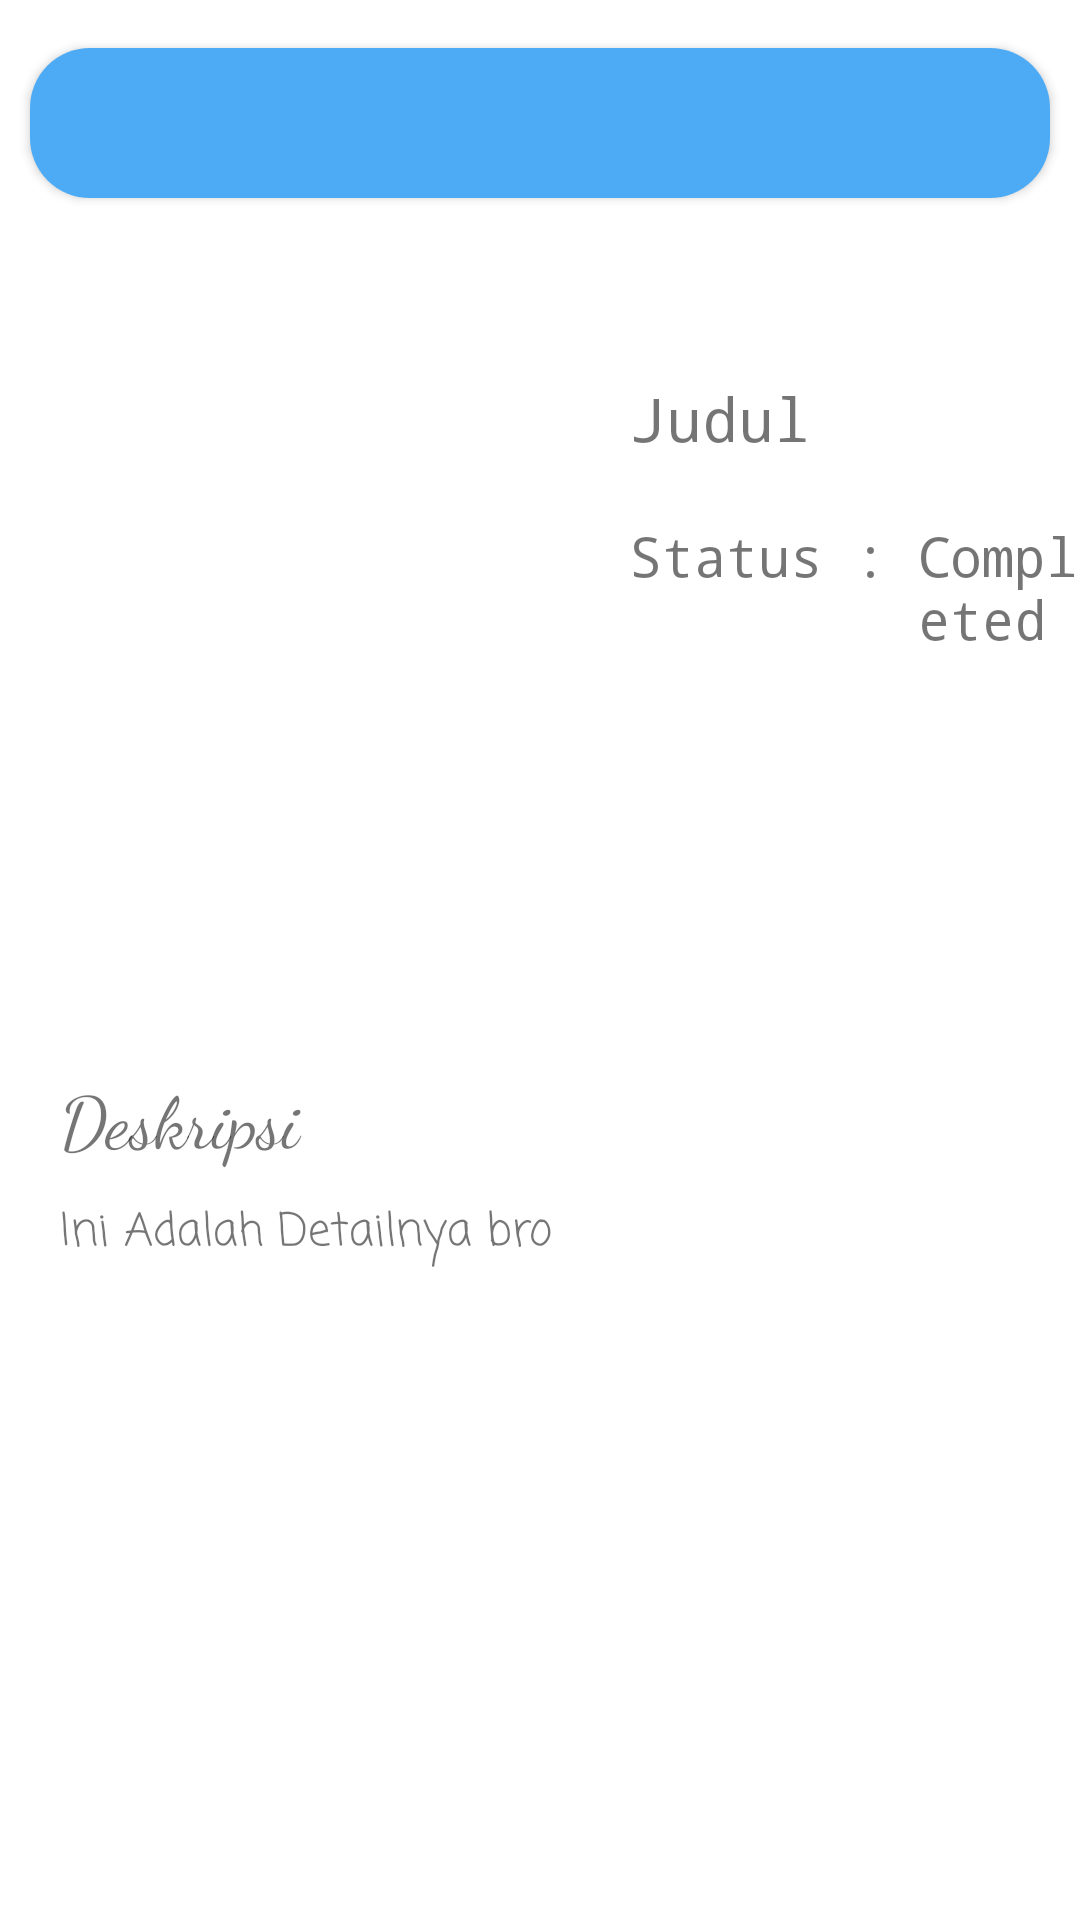

Reconstruct the res/layout file that produces this screen, plus the resources it refers to.
<!-- AndroidManifest.xml: application theme Theme.MangaDex -->
<!-- res/layout/activity_detail.xml -->
<?xml version="1.0" encoding="utf-8"?>
<LinearLayout xmlns:android="http://schemas.android.com/apk/res/android"
    xmlns:app="http://schemas.android.com/apk/res-auto"
    xmlns:tools="http://schemas.android.com/tools"
    android:layout_width="match_parent"
    android:layout_height="match_parent"
    tools:context=".DetailActivity"
    android:orientation="vertical">

    <androidx.cardview.widget.CardView
        android:id="@+id/cv_top_bar"
        android:layout_width="match_parent"
        android:layout_height="wrap_content"
        android:layout_marginHorizontal="10dp"
        android:layout_marginTop="16dp"
        app:cardCornerRadius="20dp">

        <RelativeLayout
            android:layout_width="match_parent"
            android:layout_height="50dp"
            android:background="#2196F3"
            android:alpha="0.8"
            android:orientation="vertical">

            <ImageView
                android:id="@+id/iv_back"
                android:layout_width="45dp"
                android:layout_height="45dp"
                android:layout_alignParentLeft="true"
                android:layout_marginLeft="15dp"
                android:layout_marginTop="2dp"
                android:src="@drawable/ic_baseline_arrow_back_24" />
        </RelativeLayout>
    </androidx.cardview.widget.CardView>

    <LinearLayout
        android:layout_width="match_parent"
        android:layout_height="wrap_content"
        android:orientation="horizontal">
    <ImageView
        android:id="@+id/iv_photo"
        android:layout_width="200dp"
        android:layout_height="200dp"
        tools:src="@drawable/gambar1"
        android:layout_marginTop="50dp"
        android:layout_marginLeft="10dp" />

    <RelativeLayout
        android:layout_width="match_parent"
        android:layout_height="match_parent">

        <TextView
            android:id="@+id/tv_name"
            android:layout_width="wrap_content"
            android:layout_height="wrap_content"
            android:layout_marginTop="60dp"
            android:fontFamily="monospace"
            android:textSize="20dp"
            android:layout_marginRight="10dp"
            android:text="Judul"/>

        <TextView
            android:id="@+id/tv_status"
            android:layout_width="wrap_content"
            android:layout_height="wrap_content"
            android:layout_below="@+id/tv_name"
            android:layout_marginTop="20dp"
            android:fontFamily="monospace"
            android:text="Status : "
            android:textSize="18dp"/>

        <TextView
            android:id="@+id/tv_statusmanga"
            android:layout_width="wrap_content"
            android:layout_height="wrap_content"
            android:layout_below="@+id/tv_name"
            android:layout_toRightOf="@+id/tv_status"
            android:layout_marginTop="20dp"
            android:fontFamily="monospace"
            android:text="Completed"
            android:textSize="18dp"/>
    </RelativeLayout>
    </LinearLayout>

    <LinearLayout
        android:layout_width="match_parent"
        android:layout_height="wrap_content"
        android:orientation="vertical"
        android:padding="20dp"
        android:layout_marginTop="20dp">
        <TextView
            android:id="@+id/tv_deskripsi"
            android:layout_width="match_parent"
            android:layout_height="wrap_content"
            android:text="Deskripsi"
            android:textSize="24sp"
            android:fontFamily="cursive"/>
        <TextView
            android:id="@+id/tv_detail"
            android:layout_width="match_parent"
            android:layout_height="wrap_content"
            android:text="Ini Adalah Detailnya bro"
            android:fontFamily="casual"
            android:layout_marginTop="10dp"
            android:layout_marginRight="10dp"
            android:textSize="15sp"/>
    </LinearLayout>

</LinearLayout>
<!-- resources referenced by this layout -->
<resources>
  <!-- drawable gambar1: png bitmap (drawable-v24, 227498 bytes) -->
  <style name="Theme.MangaDex" parent="Theme.MaterialComponents.DayNight.DarkActionBar">
          
          <item name="colorPrimary">@color/purple_500</item>
          <item name="colorPrimaryVariant">@color/purple_700</item>
          <item name="colorOnPrimary">@color/white</item>
          
          <item name="colorSecondary">@color/teal_200</item>
          <item name="colorSecondaryVariant">@color/teal_700</item>
          <item name="colorOnSecondary">@color/black</item>
          
          <item name="android:statusBarColor" tools:targetApi="l">?attr/colorPrimaryVariant</item>
          
      </style>
  <!-- not gathered from this repository: default colours our renderer supplied (Android Studio template values) -->
  <color name="purple_500">#FF6200EE</color>
  <color name="purple_700">#FF3700B3</color>
  <color name="teal_200">#FF03DAC5</color>
  <color name="teal_700">#FF018786</color>
  <color name="black">#FF000000</color>
  <color name="white">#FFFFFFFF</color>
</resources>
